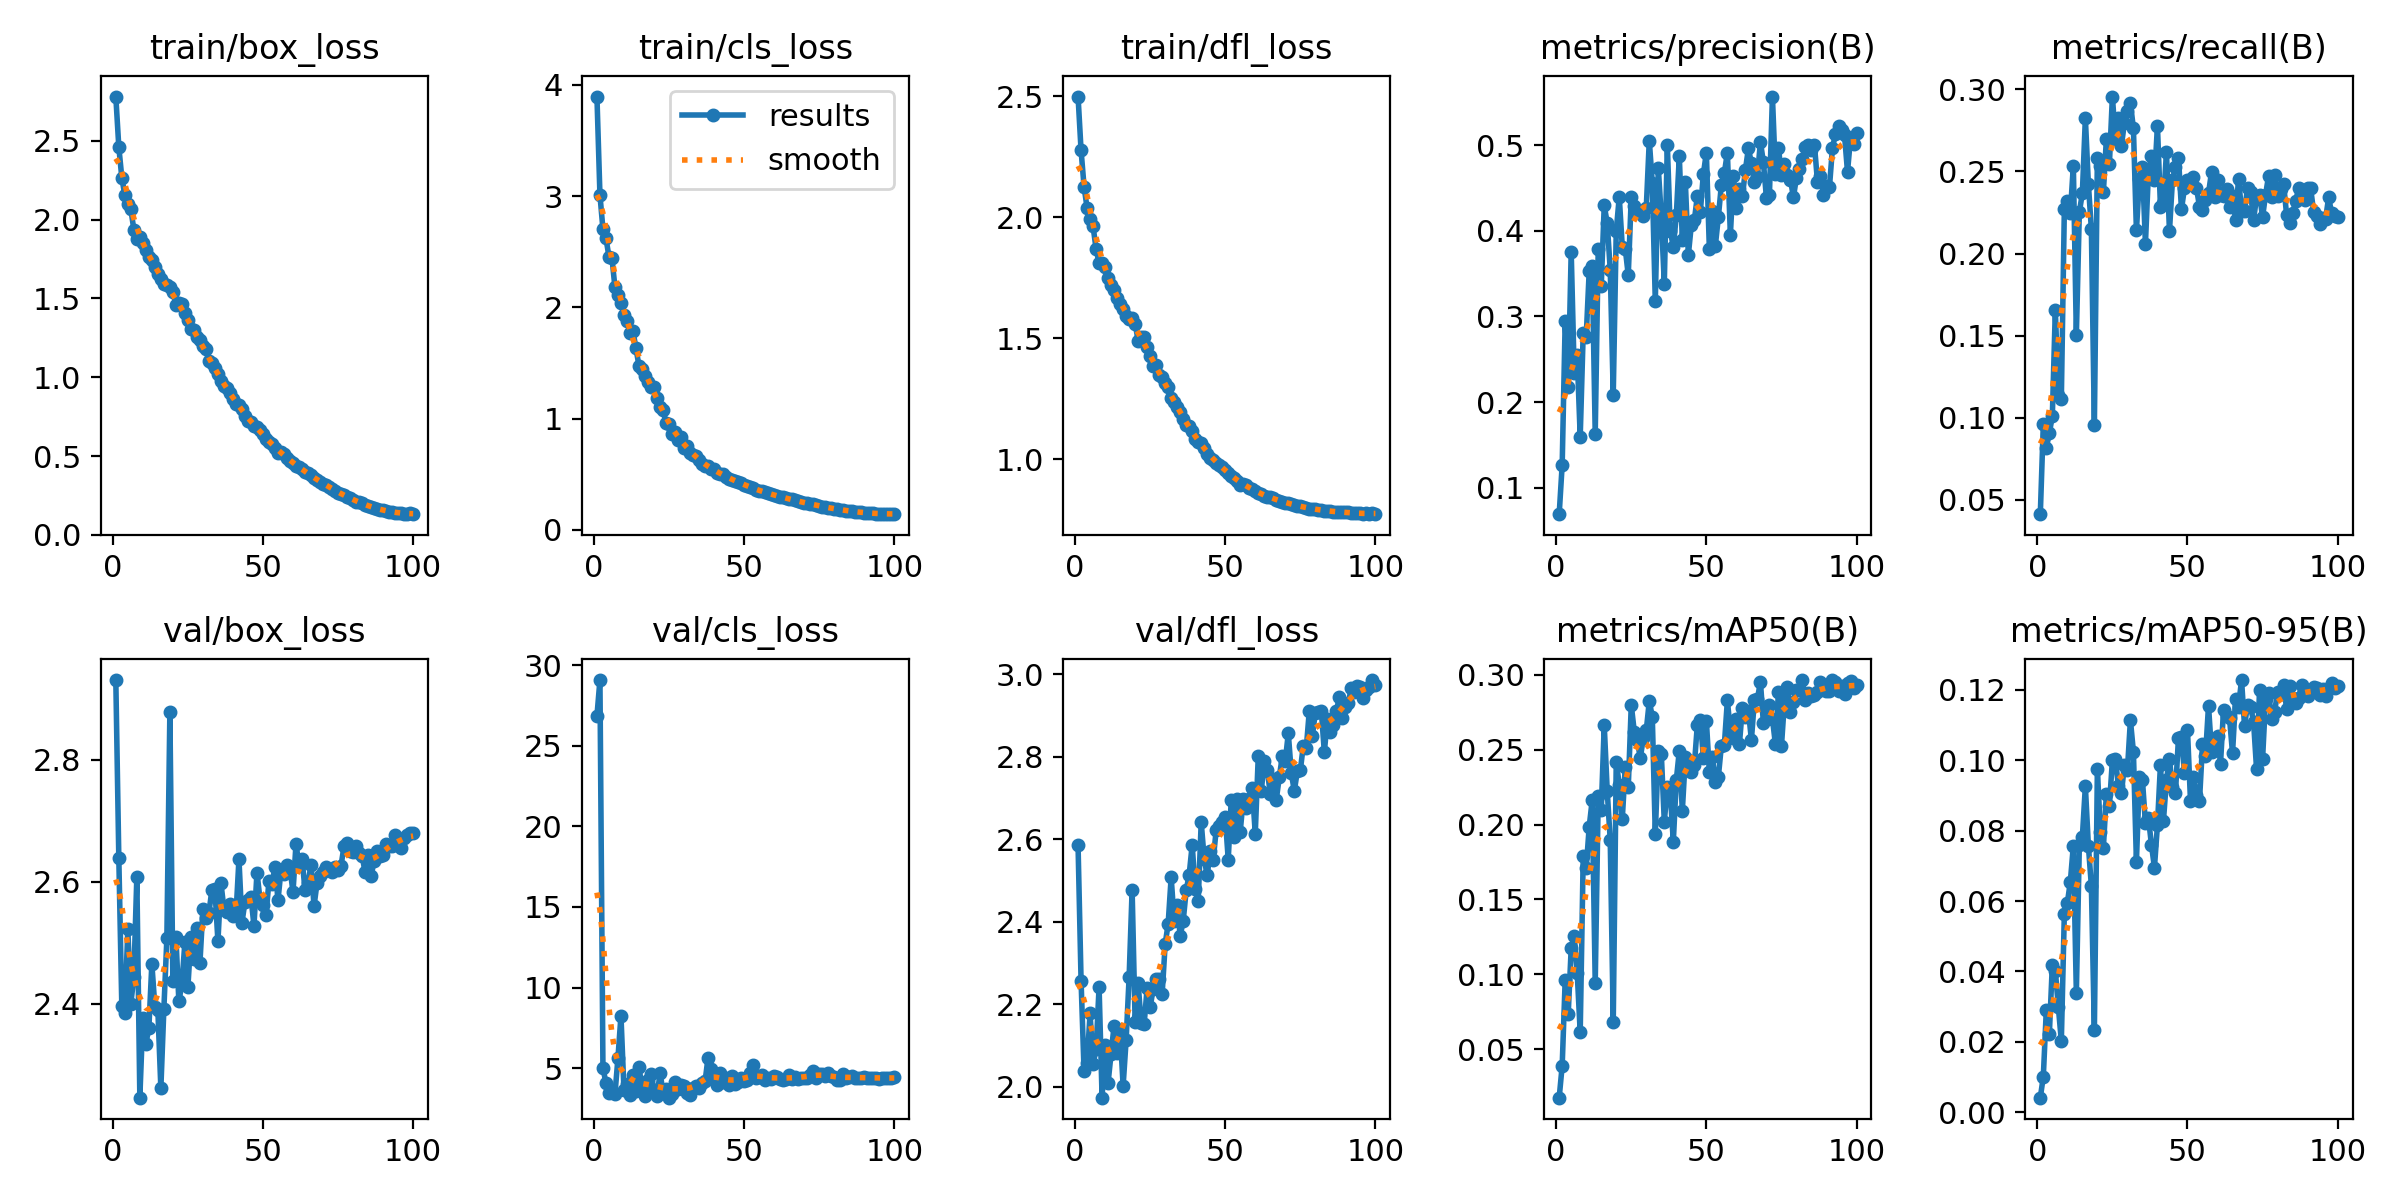

The file beside this chart, header and first rows:
epoch, train/box_loss, train/cls_loss, train/dfl_loss, metrics/precision(B), metrics/recall(B), metrics/mAP50(B), metrics/mAP50-95(B), val/box_loss, val/cls_loss, val/dfl_loss, lr/pg0, lr/pg1, lr/pg2
1, 2.78, 3.895, 2.498, 0.06902, 0.0412, 0.01775, 0.00413, 2.93, 26.86, 2.585, 0.07007, 0.003326, 0.003326
2, 2.46, 3.011, 2.276, 0.1267, 0.09612, 0.03912, 0.01012, 2.639, 29.09, 2.257, 0.04007, 0.006658, 0.006658
3, 2.265, 2.703, 2.126, 0.2946, 0.08158, 0.09642, 0.02909, 2.396, 4.986, 2.038, 0.01006, 0.009983, 0.009983
4, 2.155, 2.623, 2.038, 0.218, 0.09047, 0.07332, 0.02209, 2.385, 4.094, 2.057, 0.009978, 0.009978, 0.009978
5, 2.098, 2.455, 1.992, 0.3757, 0.101, 0.1176, 0.0418, 2.522, 3.423, 2.178, 0.009961, 0.009961, 0.009961
6, 2.066, 2.444, 1.962, 0.2345, 0.1656, 0.1254, 0.04027, 2.4, 3.59, 2.055, 0.009939, 0.009939, 0.009939
7, 1.937, 2.18, 1.869, 0.2545, 0.1139, 0.101, 0.02991, 2.444, 3.367, 2.091, 0.009912, 0.009912, 0.009912
8, 1.878, 2.111, 1.809, 0.1594, 0.1115, 0.06147, 0.02028, 2.608, 5.635, 2.242, 0.009881, 0.009881, 0.009881
9, 1.887, 2.043, 1.809, 0.2813, 0.227, 0.1791, 0.05643, 2.246, 8.247, 1.974, 0.009845, 0.009845, 0.009845
10, 1.849, 1.928, 1.793, 0.2766, 0.2319, 0.171, 0.05945, 2.376, 3.645, 2.102, 0.009803, 0.009803, 0.009803
11, 1.807, 1.881, 1.749, 0.3535, 0.2246, 0.1986, 0.06551, 2.335, 4.037, 2.01, 0.009758, 0.009758, 0.009758
12, 1.765, 1.774, 1.72, 0.3585, 0.2536, 0.2164, 0.07577, 2.36, 3.318, 2.08, 0.009707, 0.009707, 0.009707
13, 1.743, 1.785, 1.698, 0.163, 0.1502, 0.09415, 0.03393, 2.466, 4.54, 2.148, 0.009652, 0.009652, 0.009652
14, 1.702, 1.631, 1.668, 0.3794, 0.2254, 0.2188, 0.07601, 2.395, 3.547, 2.081, 0.009593, 0.009593, 0.009593
15, 1.657, 1.473, 1.642, 0.3354, 0.2367, 0.2096, 0.07823, 2.39, 5.078, 2.136, 0.009529, 0.009529, 0.009529
16, 1.622, 1.444, 1.619, 0.4297, 0.2824, 0.2662, 0.09263, 2.262, 3.775, 2.002, 0.009461, 0.009461, 0.009461
17, 1.594, 1.386, 1.591, 0.4088, 0.2423, 0.2222, 0.07578, 2.391, 3.249, 2.113, 0.009388, 0.009388, 0.009388
18, 1.582, 1.328, 1.577, 0.3546, 0.2149, 0.1894, 0.06432, 2.507, 4.249, 2.265, 0.009311, 0.009311, 0.009311
19, 1.574, 1.283, 1.584, 0.2088, 0.09532, 0.0682, 0.02339, 2.878, 4.651, 2.477, 0.009229, 0.009229, 0.009229
20, 1.543, 1.283, 1.56, 0.4, 0.2585, 0.2419, 0.09744, 2.437, 3.617, 2.157, 0.009144, 0.009144, 0.009144
21, 1.457, 1.186, 1.49, 0.4397, 0.2536, 0.2265, 0.07964, 2.509, 3.25, 2.251, 0.009055, 0.009055, 0.009055
22, 1.472, 1.1, 1.506, 0.3816, 0.2375, 0.2036, 0.07518, 2.404, 4.671, 2.155, 0.008961, 0.008961, 0.008961
23, 1.464, 1.075, 1.506, 0.3792, 0.2698, 0.2384, 0.09049, 2.432, 3.575, 2.152, 0.008864, 0.008864, 0.008864
24, 1.406, 0.9609, 1.462, 0.3483, 0.2544, 0.2248, 0.0869, 2.501, 3.727, 2.24, 0.008763, 0.008763, 0.008763
25, 1.365, 0.9528, 1.427, 0.4393, 0.2956, 0.2798, 0.1001, 2.427, 3.161, 2.193, 0.008658, 0.008658, 0.008658
26, 1.306, 0.865, 1.385, 0.4291, 0.2698, 0.262, 0.1004, 2.509, 3.419, 2.236, 0.00855, 0.00855, 0.00855
27, 1.301, 0.8796, 1.388, 0.4236, 0.2827, 0.2564, 0.09269, 2.473, 4.159, 2.262, 0.008438, 0.008438, 0.008438
28, 1.253, 0.8036, 1.348, 0.422, 0.2657, 0.2443, 0.09061, 2.524, 3.705, 2.26, 0.008323, 0.008323, 0.008323
29, 1.234, 0.8357, 1.338, 0.4175, 0.2795, 0.2576, 0.09858, 2.466, 3.932, 2.225, 0.008205, 0.008205, 0.008205
30, 1.195, 0.738, 1.316, 0.4272, 0.2868, 0.2628, 0.09719, 2.556, 3.869, 2.346, 0.008084, 0.008084, 0.008084
31, 1.177, 0.7539, 1.298, 0.5055, 0.2916, 0.2823, 0.1114, 2.541, 3.443, 2.395, 0.007959, 0.007959, 0.007959
32, 1.101, 0.6895, 1.252, 0.4561, 0.2762, 0.2719, 0.1024, 2.549, 3.352, 2.508, 0.007832, 0.007832, 0.007832
33, 1.088, 0.6705, 1.237, 0.3179, 0.214, 0.1935, 0.07122, 2.587, 3.735, 2.402, 0.007702, 0.007702, 0.007702
34, 1.058, 0.6597, 1.217, 0.4737, 0.2456, 0.2489, 0.09526, 2.588, 3.857, 2.441, 0.00757, 0.00757, 0.00757
35, 1.021, 0.627, 1.194, 0.4164, 0.253, 0.2472, 0.09445, 2.502, 3.769, 2.366, 0.007435, 0.007435, 0.007435
36, 0.9757, 0.5928, 1.164, 0.3385, 0.206, 0.2019, 0.08214, 2.598, 4.083, 2.402, 0.007297, 0.007297, 0.007297
37, 0.9456, 0.5699, 1.143, 0.5006, 0.2496, 0.2249, 0.08367, 2.556, 4.166, 2.476, 0.007158, 0.007158, 0.007158
38, 0.9305, 0.5714, 1.137, 0.3998, 0.2593, 0.2206, 0.07602, 2.551, 5.655, 2.514, 0.007016, 0.007016, 0.007016
39, 0.8993, 0.5472, 1.115, 0.3816, 0.2447, 0.1885, 0.06952, 2.563, 4.946, 2.586, 0.006872, 0.006872, 0.006872
40, 0.8621, 0.5454, 1.083, 0.4181, 0.2779, 0.2297, 0.08158, 2.544, 4.302, 2.48, 0.006727, 0.006727, 0.006727
41, 0.832, 0.5149, 1.073, 0.4874, 0.2286, 0.2492, 0.09872, 2.545, 3.933, 2.449, 0.00658, 0.00658, 0.00658
42, 0.8228, 0.5058, 1.065, 0.3893, 0.231, 0.2092, 0.08288, 2.637, 4.678, 2.641, 0.006431, 0.006431, 0.006431
43, 0.8002, 0.5005, 1.047, 0.4574, 0.2617, 0.2448, 0.09445, 2.533, 4.151, 2.552, 0.006281, 0.006281, 0.006281
44, 0.7549, 0.4726, 1.022, 0.3717, 0.2136, 0.2428, 0.1002, 2.567, 4.377, 2.512, 0.00613, 0.00613, 0.00613
45, 0.7241, 0.4596, 1.005, 0.4072, 0.2447, 0.2353, 0.09229, 2.57, 3.951, 2.571, 0.005978, 0.005978, 0.005978
46, 0.7157, 0.4485, 0.9982, 0.4124, 0.2528, 0.2394, 0.09081, 2.575, 4.486, 2.55, 0.005824, 0.005824, 0.005824
47, 0.6929, 0.441, 0.9847, 0.4406, 0.2585, 0.2666, 0.1064, 2.528, 3.981, 2.623, 0.00567, 0.00567, 0.00567
48, 0.6812, 0.4294, 0.9748, 0.4224, 0.227, 0.2701, 0.1067, 2.615, 4.15, 2.633, 0.005516, 0.005516, 0.005516
49, 0.662, 0.4179, 0.9696, 0.4663, 0.2399, 0.2444, 0.09636, 2.572, 4.405, 2.641, 0.005361, 0.005361, 0.005361
50, 0.6426, 0.4055, 0.9539, 0.4913, 0.2447, 0.2693, 0.1086, 2.562, 4.176, 2.655, 0.005206, 0.005206, 0.005206
51, 0.609, 0.3945, 0.9429, 0.3794, 0.2423, 0.235, 0.08853, 2.545, 4.29, 2.551, 0.00505, 0.00505, 0.00505
52, 0.589, 0.381, 0.93, 0.4235, 0.2469, 0.2452, 0.09525, 2.602, 4.668, 2.695, 0.004895, 0.004895, 0.004895
53, 0.5789, 0.3769, 0.9222, 0.3828, 0.2399, 0.2284, 0.09005, 2.596, 5.173, 2.604, 0.004739, 0.004739, 0.004739
54, 0.5496, 0.3616, 0.9092, 0.4163, 0.2286, 0.2319, 0.08846, 2.624, 4.392, 2.697, 0.004584, 0.004584, 0.004584
55, 0.5192, 0.3453, 0.8932, 0.4537, 0.2268, 0.2526, 0.1045, 2.57, 4.43, 2.619, 0.00443, 0.00443, 0.00443
56, 0.5228, 0.3445, 0.8979, 0.4678, 0.2326, 0.2533, 0.1013, 2.619, 4.549, 2.698, 0.004276, 0.004276, 0.004276
57, 0.5133, 0.3392, 0.8916, 0.4916, 0.2367, 0.2828, 0.1155, 2.613, 4.248, 2.676, 0.004123, 0.004123, 0.004123
58, 0.4869, 0.3292, 0.8809, 0.3955, 0.2496, 0.2621, 0.1025, 2.627, 4.384, 2.697, 0.00397, 0.00397, 0.00397
59, 0.4686, 0.3196, 0.8754, 0.4636, 0.2343, 0.2578, 0.1038, 2.621, 4.34, 2.724, 0.003819, 0.003819, 0.003819
60, 0.4554, 0.3116, 0.8706, 0.4268, 0.2447, 0.2704, 0.107, 2.583, 4.48, 2.614, 0.003669, 0.003669, 0.003669
... 40 more rows
